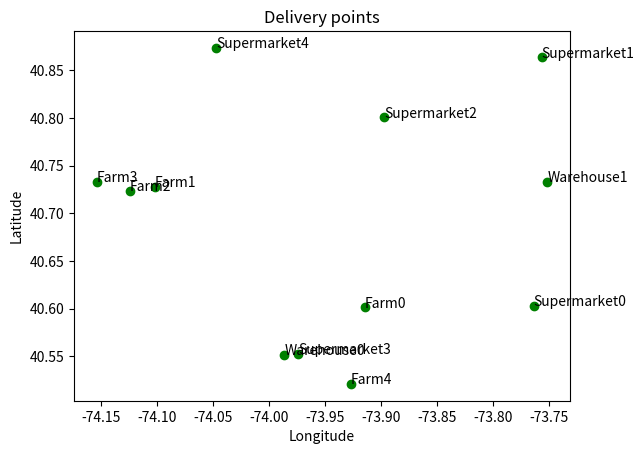

Python code for this plot:
import numpy as np
import pandas as pd
import random
from math import radians, cos, sin, asin, sqrt
import matplotlib.pyplot as plt

"""
This is a travel sales man problem with no constriants as regards direction. 
Next stage would be to include constraints suchs as a driver needs to visit a farm after making a trip for 
6hrs it stops at the closest warehouse and another driver takes the goods to the supermarket. 

The only time a driver is expected to take the goods from farm to super market is if the journey is about 6hrs. 
If it's morethan that, it has to drop it at the closest warehouse. 

"""

# Generate random coordinates for farms, storage warehouses, and supermarkets
num_farms = 5
num_warehouses = 2
num_supermarkets = 5

# Define ranges for coordinates
lat_range = (40.5, 40.9)
lon_range = (-74.2, -73.7)

# Generate coordinates
farm_coords = np.random.uniform(low=[lat_range[0], lon_range[0]], high=[lat_range[1], lon_range[1]], size=(num_farms, 2))
warehouse_coords = np.random.uniform(low=[lat_range[0], lon_range[0]], high=[lat_range[1], lon_range[1]], size=(num_warehouses, 2))
supermarket_coords = np.random.uniform(low=[lat_range[0],lon_range[0]], high=[lat_range[1], lon_range[1]], size=(num_supermarkets, 2))

# Combine coordinates into a DataFrame
locations = pd.DataFrame(np.vstack([farm_coords, warehouse_coords, supermarket_coords]),
                         columns=['Latitude', 'Longitude'],
                         index=[f'Farm{i}' for i in range(num_farms)] +
                               [f'Warehouse{i}' for i in range(num_warehouses)] +
                               [f'Supermarket{i}' for i in range(num_supermarkets)])

# Compute the distance matrix
def haversine(lat1, lon1, lat2, lon2):
    lat1, lon1, lat2, lon2 = map(radians, [lat1, lon1, lat2, lon2])
    dlon = lon2 - lon1
    dlat = lat2 - lat1
    a = sin(dlat / 2) ** 2 + cos(lat1) * cos(lat2) * sin(dlon / 2) ** 2
    c = 2 * asin(sqrt(a))
    r = 6371 # Radius of Earth in Kilometers
    return c * r

distance_matrix = pd.DataFrame(index = locations.index, columns=locations.index)

for i in locations.index:
    for j in locations.index:
        if i != j:
            distance_matrix.loc[i, j] = haversine(locations.loc[i, 'Latitude'], locations.loc[i, 'Longitude'],
                                                  locations.loc[j, 'Latitude'], locations.loc[i, 'Longitude'])

## visualize the locations
plt.scatter(locations['Longitude'], locations['Latitude'], c = 'green')
for i, point in enumerate(locations.index):
    plt.annotate(point, (locations.loc[point, 'Longitude'], locations.loc[point, 'Latitude']))
plt.xlabel('Longitude')
plt.ylabel('Latitude')
plt.title('Delivery points')
plt.show()

## Define cost and time functions
# Parameters
vehicle_capacity = 1000 # kg
cost_per_km = 2.0 # cost per km
average_speed = 50.0 # km/h

# Define demand (example values)
demand = {f'Farm{i}': 200 + i * 50 for i in range(num_farms)}
demand.update({f'Supermarket{i}': 150 + i * 30 for i in range(num_supermarkets)})
demand.update({f'Warehouse{i}': 0 for i in range(num_warehouses)})

def calculate_total_distance(route, distance_matrix):
    distance = 0
    for i in range(len(route) - 1):
        distance += distance_matrix.loc[route[i], route[i + 1]]
    distance += distance_matrix.loc[route[-1], route[0]]  # Return to the start
    return distance

def calculate_cost(route, distance_matrix, cost_per_km):
    total_distance = calculate_total_distance(route, distance_matrix)
    return total_distance * cost_per_km

def calculate_time(route, distance_matrix, average_speed):
    total_distance = calculate_total_distance(route, distance_matrix)
    return total_distance / average_speed


## Implement simulated annealing

def initial_route(locations):
    route = locations[:]
    random.shuffle(route)
    return route


def acceptance_probability(current_cost, neighbor_cost, temperature):
    if neighbor_cost < current_cost:
        return 1.0
    else:
        return np.exp((current_cost - neighbor_cost) / temperature)


def generate_neighbor(route):
    neighbor = route[:]
    i, j = random.sample(range(len(route)), 2)
    neighbor[i], neighbor[j] = neighbor[j], neighbor[i]
    return neighbor


def simulated_annealing(locations, distance_matrix, initial_temp, cooling_rate):
    current_solution = initial_route(locations)
    best_solution = current_solution
    current_temp = initial_temp

    while current_temp > 1:
        neighbor_solution = generate_neighbor(current_solution)
        current_cost = calculate_cost(current_solution, distance_matrix, cost_per_km)
        neighbor_cost = calculate_cost(neighbor_solution, distance_matrix, cost_per_km)

        if acceptance_probability(current_cost, neighbor_cost, current_temp) > random.random():
            current_solution = neighbor_solution

        if calculate_total_distance(current_solution, distance_matrix) < calculate_total_distance(best_solution,
                                                                                                  distance_matrix):
            best_solution = current_solution

        current_temp *= cooling_rate

    return best_solution


## Run the Optimization and Calculate cost
# Simulated Annealing Parameters
initial_temp = 10000
cooling_rate = 0.995

# Prepare the initial route
initial_solution = list(locations.index)

# Run Simulated Annealing
optimized_route_sa = simulated_annealing(initial_solution, distance_matrix, initial_temp, cooling_rate)

# Calculate metrics
optimized_distance_sa = calculate_total_distance(optimized_route_sa, distance_matrix)
optimized_cost_sa = calculate_cost(optimized_route_sa, distance_matrix, cost_per_km)
optimized_time_sa = calculate_time(optimized_route_sa, distance_matrix, average_speed)

print("\nSimulated Annealing Results:")
print("Optimized Route:", optimized_route_sa)
print("Optimized Distance (km):", optimized_distance_sa)
print("Optimized Cost ($):", optimized_cost_sa)
print("Optimized Time (hours):", optimized_time_sa)
